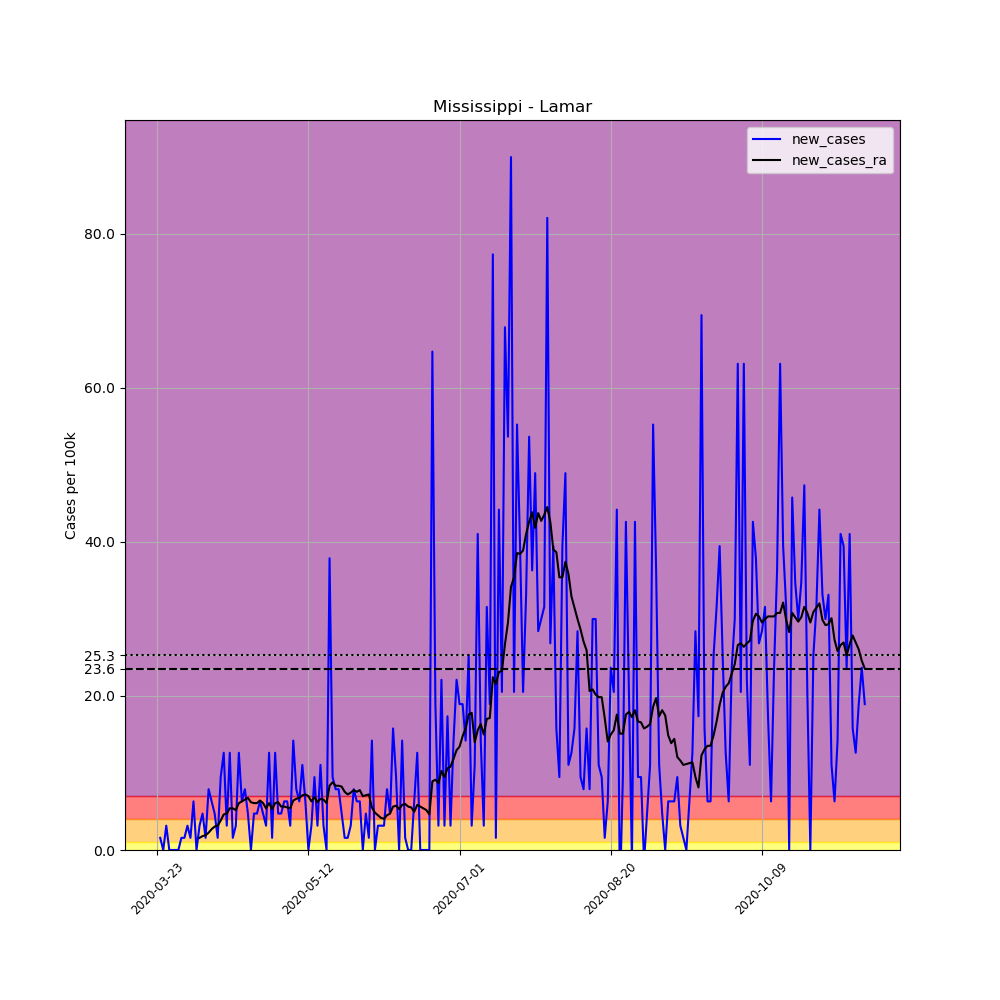

The data file committed next to this chart (first rows):
, date, county, state, fips, cases, deaths, COUNTY, STNAME, CTYNAME, POPESTIMATE2019, per_100k, new_cases, new_cases_ra
280008, 2020-03-23, Lamar, Mississippi, 28073, 1, 0, 73, Mississippi, Lamar, 63343, 1.579, , 
280009, 2020-03-24, Lamar, Mississippi, 28073, 2, 0, 73, Mississippi, Lamar, 63343, 3.157, 1.579, 
280010, 2020-03-25, Lamar, Mississippi, 28073, 2, 0, 73, Mississippi, Lamar, 63343, 3.157, 0.0, 
280011, 2020-03-26, Lamar, Mississippi, 28073, 4, 0, 73, Mississippi, Lamar, 63343, 6.315, 3.157, 
280012, 2020-03-27, Lamar, Mississippi, 28073, 4, 0, 73, Mississippi, Lamar, 63343, 6.315, 0.0, 
280013, 2020-03-28, Lamar, Mississippi, 28073, 4, 0, 73, Mississippi, Lamar, 63343, 6.315, 0.0, 
280014, 2020-03-29, Lamar, Mississippi, 28073, 4, 0, 73, Mississippi, Lamar, 63343, 6.315, 0.0, 
280015, 2020-03-30, Lamar, Mississippi, 28073, 4, 0, 73, Mississippi, Lamar, 63343, 6.315, 0.0, 
280016, 2020-03-31, Lamar, Mississippi, 28073, 5, 0, 73, Mississippi, Lamar, 63343, 7.894, 1.579, 
280017, 2020-04-01, Lamar, Mississippi, 28073, 6, 0, 73, Mississippi, Lamar, 63343, 9.472, 1.579, 
280018, 2020-04-02, Lamar, Mississippi, 28073, 8, 0, 73, Mississippi, Lamar, 63343, 12.63, 3.157, 
280019, 2020-04-03, Lamar, Mississippi, 28073, 9, 0, 73, Mississippi, Lamar, 63343, 14.21, 1.579, 
280020, 2020-04-04, Lamar, Mississippi, 28073, 13, 0, 73, Mississippi, Lamar, 63343, 20.52, 6.315, 
280021, 2020-04-05, Lamar, Mississippi, 28073, 13, 0, 73, Mississippi, Lamar, 63343, 20.52, 0.0, 
280022, 2020-04-06, Lamar, Mississippi, 28073, 15, 0, 73, Mississippi, Lamar, 63343, 23.68, 3.157, 1.579
280023, 2020-04-07, Lamar, Mississippi, 28073, 18, 1, 73, Mississippi, Lamar, 63343, 28.42, 4.736, 1.804
280024, 2020-04-08, Lamar, Mississippi, 28073, 19, 1, 73, Mississippi, Lamar, 63343, 30, 1.579, 1.917
280025, 2020-04-09, Lamar, Mississippi, 28073, 24, 1, 73, Mississippi, Lamar, 63343, 37.89, 7.894, 2.255
280026, 2020-04-10, Lamar, Mississippi, 28073, 28, 1, 73, Mississippi, Lamar, 63343, 44.2, 6.315, 2.706
280027, 2020-04-11, Lamar, Mississippi, 28073, 31, 1, 73, Mississippi, Lamar, 63343, 48.94, 4.736, 3.045
280028, 2020-04-12, Lamar, Mississippi, 28073, 32, 1, 73, Mississippi, Lamar, 63343, 50.52, 1.579, 3.157
280029, 2020-04-13, Lamar, Mississippi, 28073, 38, 1, 73, Mississippi, Lamar, 63343, 59.99, 9.472, 3.834
280030, 2020-04-14, Lamar, Mississippi, 28073, 46, 1, 73, Mississippi, Lamar, 63343, 72.62, 12.63, 4.623
280031, 2020-04-15, Lamar, Mississippi, 28073, 48, 1, 73, Mississippi, Lamar, 63343, 75.78, 3.157, 4.736
280032, 2020-04-16, Lamar, Mississippi, 28073, 56, 1, 73, Mississippi, Lamar, 63343, 88.41, 12.63, 5.413
280033, 2020-04-17, Lamar, Mississippi, 28073, 57, 1, 73, Mississippi, Lamar, 63343, 89.99, 1.579, 5.413
280034, 2020-04-18, Lamar, Mississippi, 28073, 59, 1, 73, Mississippi, Lamar, 63343, 93.14, 3.157, 5.187
280035, 2020-04-19, Lamar, Mississippi, 28073, 67, 1, 73, Mississippi, Lamar, 63343, 105.8, 12.63, 6.089
280036, 2020-04-20, Lamar, Mississippi, 28073, 71, 2, 73, Mississippi, Lamar, 63343, 112.1, 6.315, 6.315
280037, 2020-04-21, Lamar, Mississippi, 28073, 76, 2, 73, Mississippi, Lamar, 63343, 120, 7.894, 6.54
280038, 2020-04-22, Lamar, Mississippi, 28073, 79, 2, 73, Mississippi, Lamar, 63343, 124.7, 4.736, 6.766
280039, 2020-04-23, Lamar, Mississippi, 28073, 79, 2, 73, Mississippi, Lamar, 63343, 124.7, 0.0, 6.202
280040, 2020-04-24, Lamar, Mississippi, 28073, 82, 2, 73, Mississippi, Lamar, 63343, 129.5, 4.736, 6.089
280041, 2020-04-25, Lamar, Mississippi, 28073, 85, 2, 73, Mississippi, Lamar, 63343, 134.2, 4.736, 6.089
280042, 2020-04-26, Lamar, Mississippi, 28073, 89, 2, 73, Mississippi, Lamar, 63343, 140.5, 6.315, 6.428
280043, 2020-04-27, Lamar, Mississippi, 28073, 92, 2, 73, Mississippi, Lamar, 63343, 145.2, 4.736, 6.089
280044, 2020-04-28, Lamar, Mississippi, 28073, 94, 2, 73, Mississippi, Lamar, 63343, 148.4, 3.157, 5.413
280045, 2020-04-29, Lamar, Mississippi, 28073, 102, 2, 73, Mississippi, Lamar, 63343, 161, 12.63, 6.089
280046, 2020-04-30, Lamar, Mississippi, 28073, 103, 2, 73, Mississippi, Lamar, 63343, 162.6, 1.579, 5.3
280047, 2020-05-01, Lamar, Mississippi, 28073, 111, 2, 73, Mississippi, Lamar, 63343, 175.2, 12.63, 6.089
280048, 2020-05-02, Lamar, Mississippi, 28073, 114, 2, 73, Mississippi, Lamar, 63343, 180, 4.736, 6.202
280049, 2020-05-03, Lamar, Mississippi, 28073, 117, 2, 73, Mississippi, Lamar, 63343, 184.7, 4.736, 5.638
280050, 2020-05-04, Lamar, Mississippi, 28073, 121, 3, 73, Mississippi, Lamar, 63343, 191, 6.315, 5.638
280051, 2020-05-05, Lamar, Mississippi, 28073, 125, 3, 73, Mississippi, Lamar, 63343, 197.3, 6.315, 5.525
280052, 2020-05-06, Lamar, Mississippi, 28073, 127, 3, 73, Mississippi, Lamar, 63343, 200.5, 3.157, 5.413
280053, 2020-05-07, Lamar, Mississippi, 28073, 136, 4, 73, Mississippi, Lamar, 63343, 214.7, 14.21, 6.428
280054, 2020-05-08, Lamar, Mississippi, 28073, 141, 4, 73, Mississippi, Lamar, 63343, 222.6, 7.894, 6.653
280055, 2020-05-09, Lamar, Mississippi, 28073, 145, 4, 73, Mississippi, Lamar, 63343, 228.9, 6.315, 6.766
280056, 2020-05-10, Lamar, Mississippi, 28073, 152, 4, 73, Mississippi, Lamar, 63343, 240, 11.05, 7.104
280057, 2020-05-11, Lamar, Mississippi, 28073, 156, 4, 73, Mississippi, Lamar, 63343, 246.3, 6.315, 7.217
280058, 2020-05-12, Lamar, Mississippi, 28073, 156, 4, 73, Mississippi, Lamar, 63343, 246.3, 0.0, 6.991
280059, 2020-05-13, Lamar, Mississippi, 28073, 158, 4, 73, Mississippi, Lamar, 63343, 249.4, 3.157, 6.315
280060, 2020-05-14, Lamar, Mississippi, 28073, 164, 4, 73, Mississippi, Lamar, 63343, 258.9, 9.472, 6.879
280061, 2020-05-15, Lamar, Mississippi, 28073, 166, 4, 73, Mississippi, Lamar, 63343, 262.1, 3.157, 6.202
280062, 2020-05-16, Lamar, Mississippi, 28073, 173, 4, 73, Mississippi, Lamar, 63343, 273.1, 11.05, 6.653
280063, 2020-05-17, Lamar, Mississippi, 28073, 175, 4, 73, Mississippi, Lamar, 63343, 276.3, 3.157, 6.54
280064, 2020-05-18, Lamar, Mississippi, 28073, 175, 4, 73, Mississippi, Lamar, 63343, 276.3, 0.0, 6.089
280065, 2020-05-19, Lamar, Mississippi, 28073, 199, 4, 73, Mississippi, Lamar, 63343, 314.2, 37.89, 8.345
280066, 2020-05-20, Lamar, Mississippi, 28073, 205, 4, 73, Mississippi, Lamar, 63343, 323.6, 9.472, 8.796
280067, 2020-05-21, Lamar, Mississippi, 28073, 210, 4, 73, Mississippi, Lamar, 63343, 331.5, 7.894, 8.345
... 175 more rows
